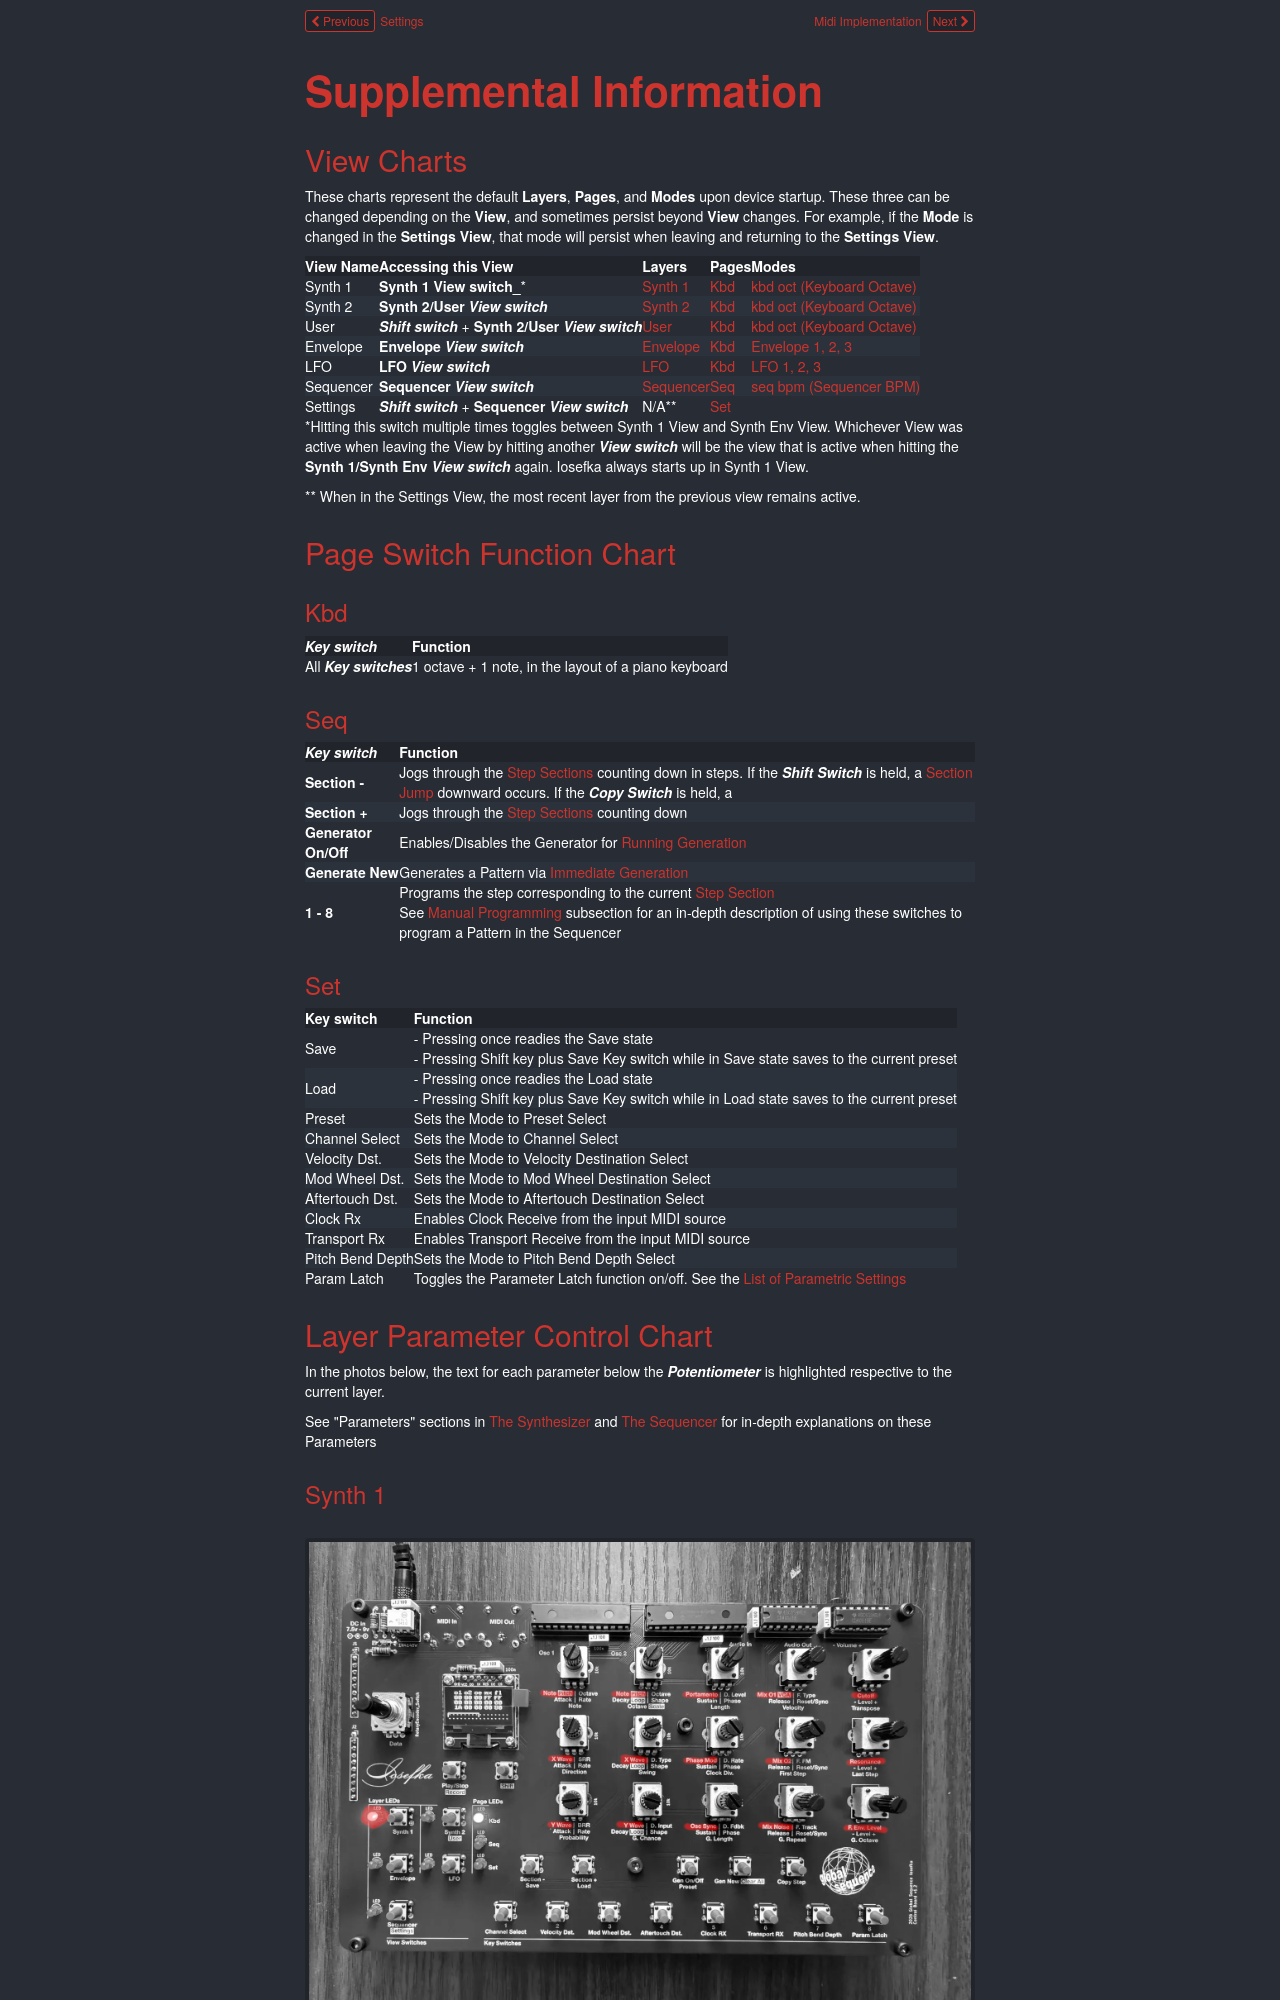

repository: GlobalSequence/iosefka · page: supplemental/index.html · generator: mkdocs

# **Supplemental Information**

## View Charts

These charts represent the default **Layers**, **Pages**, and **Modes** upon device startup. These three can be changed depending on the **View**, and sometimes persist beyond **View** changes. For example, if the **Mode** is changed in the **Settings View**, that mode will persist when leaving and returning to the **Settings View**.

| **View Name** | **Accessing this View**                             | **Layers**              | **Pages**   | **Modes**                                             |
| ------------- | --------------------------------------------------- | ----------------------- | ----------- | ----------------------------------------------------- |
| Synth 1       | **Synth 1 View switch_**\*                          | [Synth 1](#synth-1)     | [Kbd](#kbd) | [kbd oct (Keyboard Octave)](#kbd-oct-keyboard-octave) |
| Synth 2       | **Synth 2/User _View switch_**                      | [Synth 2](#synth-2)     | [Kbd](#kbd) | [kbd oct (Keyboard Octave)](#kbd-oct-keyboard-octave) |
| User          | **_Shift switch_** + **Synth 2/User _View switch_** | [User](#user)           | [Kbd](#kbd) | [kbd oct (Keyboard Octave)](#kbd-oct-keyboard-octave) |
| Envelope      | **Envelope _View switch_**                          | [Envelope](#envelope)   | [Kbd](#kbd) | [Envelope 1, 2, 3](#envelope-1-2-3)                   |
| LFO           | **LFO _View switch_**                               | [LFO](#lfo)             | [Kbd](#kbd) | [LFO 1, 2, 3](#lfo-1-2-3)                             |
| Sequencer     | **Sequencer _View switch_**                         | [Sequencer](#sequencer) | [Seq](#seq) | [seq bpm (Sequencer BPM)](#seq-bpm-sequencer-bpm)     |
| Settings      | **_Shift switch_** + **Sequencer _View switch_**    | N/A\*\*                 | [Set](#set) |                                                       |

\*Hitting this switch multiple times toggles between Synth 1 View and Synth Env View. Whichever View was active when leaving the View by hitting another **_View switch_** will be the view that is active when hitting the **Synth 1/Synth Env _View switch_** again. Iosefka always starts up in Synth 1 View.

\*\* When in the Settings View, the most recent layer from the previous view remains active.

## Page Switch Function Chart

### Kbd

| **_Key switch_** | **Function** |
| --- | --- |
| All **_Key switches_** | 1 octave + 1 note, in the layout of a piano keyboard |
